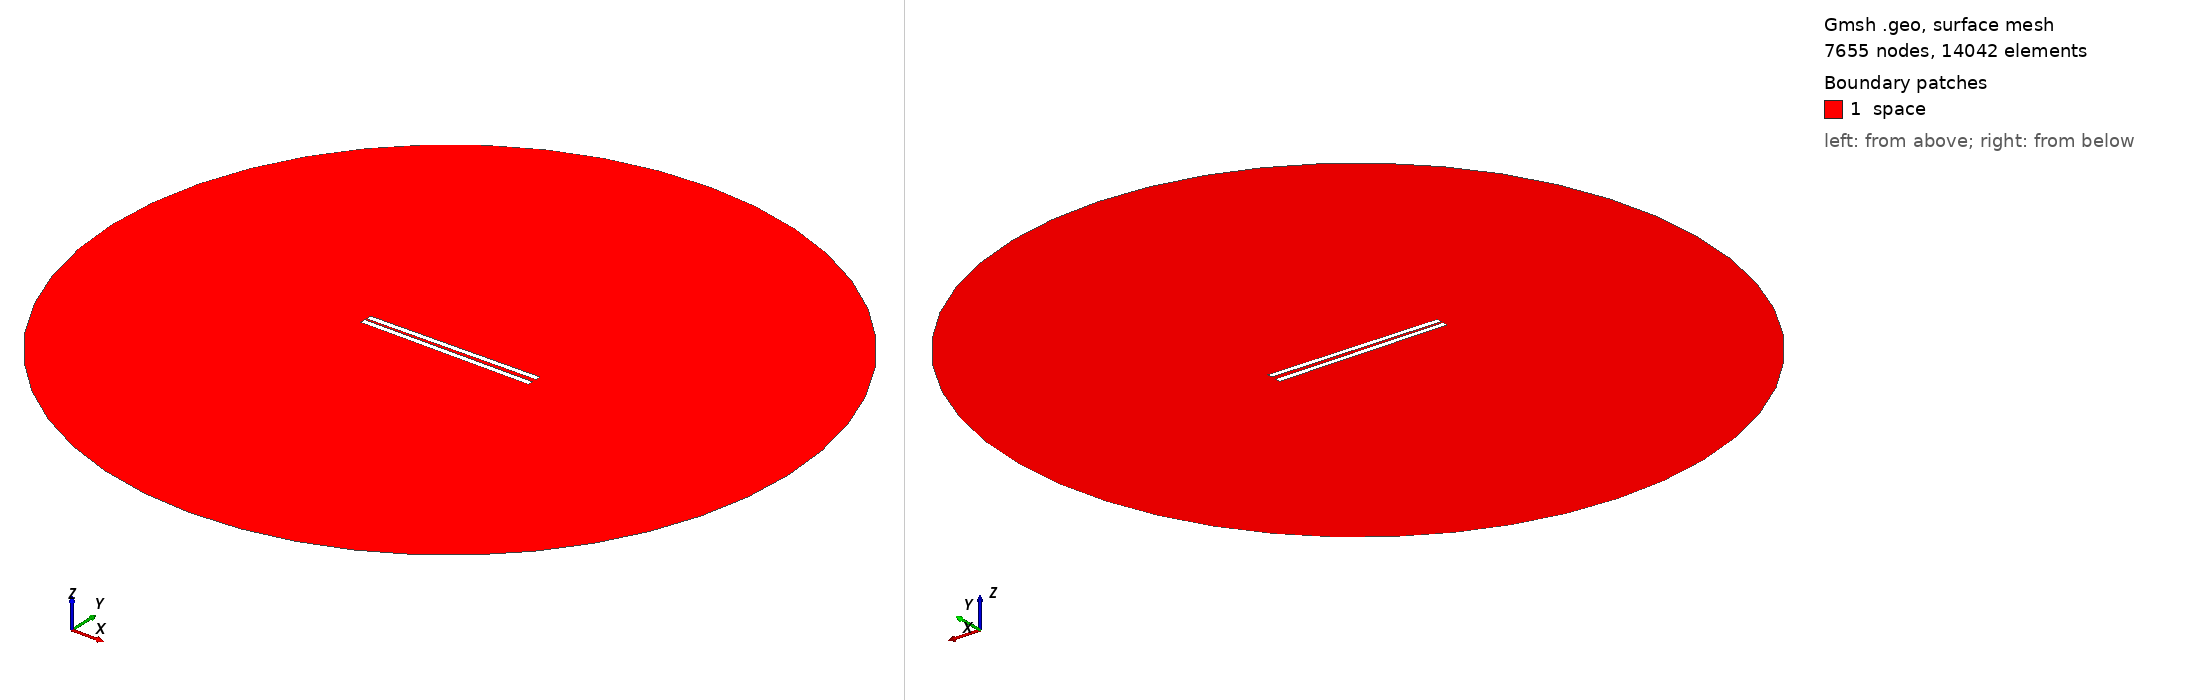

Gmsh geometry script, surface-meshed: 7655 nodes, 14042 surface elements. Boundary patches (legend numbers): 1 space. Left view from above one corner, right view from below the opposite corner. Legend entries are the model's physical surfaces. The drawing asked Gmsh for element sizes between 1% and 20% of the model's largest extent; the script's own settings can give other sizes.

=== 542.geo (drawn) ===
// Set the geometry kernel
SetFactory("OpenCASCADE");

//---------------------------------------
// Rectangles
//---------------------------------------

// Rectangle 1 (top)
Point(1) = {-49.62222222222222, 0.9722222222222222, 0, 1.0};
Point(2) = {49.62222222222222, 0.9722222222222222, 0, 1.0};
Point(3) = {49.62222222222222, 4.216666666666667, 0, 1.0};
Point(4) = {-49.62222222222222, 4.216666666666667, 0, 1.0};

Line(1) = {1, 2};
Line(2) = {2, 3};
Line(3) = {3, 4};
Line(4) = {4, 1};

Line Loop(1) = {1, 2, 3, 4};
Plane Surface(1) = {1};

Rotate { {0, 0, 1}, {0,  0.9722222222222222,  0}, 0.014 } {
  Surface{1};
}

// Rectangle 2 (bottom)
Point(5) = {-49.62222222222222, -0.9722222222222222, 0, 1.0};
Point(6) = {49.62222222222222, -0.9722222222222222, 0, 1.0};
Point(7) = {49.62222222222222, -4.216666666666667, 0, 1.0};
Point(8) = {-49.62222222222222, -4.216666666666667, 0, 1.0};

Line(5) = {5, 6};
Line(6) = {6, 7};
Line(7) = {7, 8};
Line(8) = {8, 5};

Line Loop(2) = {5, 6, 7, 8};
Plane Surface(2) = {2}; 


//---------------------------------------
// Circle
//---------------------------------------

// Define points
Point(9) = {0, 0, 0};        // Center
Point(10) = {200, 0, 0};     // Start point
Point(11) = {0, 200, 0};     // 90 degrees
Point(12) = {-200, 0, 0};    // 180 degrees
Point(13) = {0, -200, 0};    // 270 degrees

// Define circle arcs (each needs start, center, end)
Circle(9) = {10, 9, 11};
Circle(10) = {11, 9, 12};
Circle(11) = {12, 9, 13};
Circle(12) = {13, 9, 10};

// Define curve loop and surface if needed
Curve Loop(3) = {9, 10, 11, 12};
Surface(3) = {3};

//---------------------------------------
// Define Physical Groups
//---------------------------------------                

//--- Physical Curves
// Physical groups for boundaries
Physical Line("force_segment", 10) = {1};
Physical Line("upper_plate", 11) = {2, 3, 4};
Physical Line("lower_plate", 12) = {5, 6, 7, 8};
Physical Line("boundary", 20) = {9, 10, 11, 12};

// Subtract Rectangles from Circle
BooleanDifference{ Surface{3}; Delete; }{ Surface{1}; Surface{2}; Delete; }
//--- Physical Surfaces
Physical Surface("space", 30) = {3};


//---------------------------------------
// Fine mesh near the plates
//--------------------------------------- 

// Define a distance field for mesh refinement
Field[1] = Distance;
Field[1].CurvesList = {1, 2, 3, 4, 5, 6, 7, 8};  // Rectangle curves
Field[1].NumPointsPerCurve = 200;

c = 0.3;
// Define threshold field to control mesh size based on distance to attractor
Field[2] = Threshold;
Field[2].IField = 1;
Field[2].LcMin = c; // Minimum element size near the attractor
Field[2].LcMax = 100*c;  // Maximum element size away from the attractor
Field[2].DistMin = 0.01;
Field[2].DistMax = 40;

Background Field = 2;

//---------------------------------------
// 6. Generate the Mesh
//---------------------------------------
Mesh 2;  // 2D mesh generation
